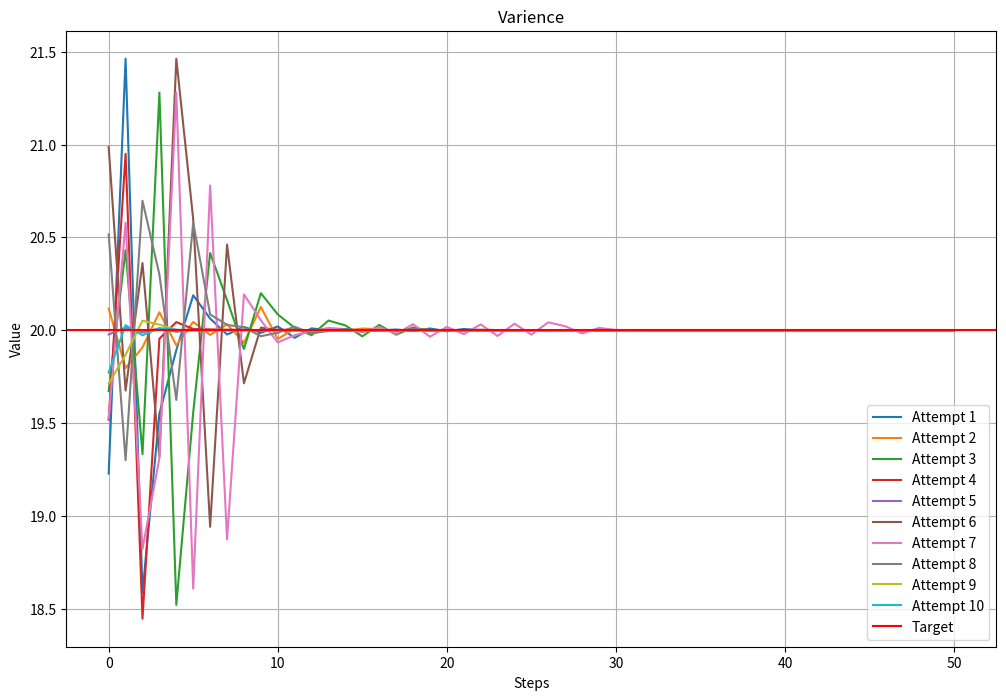

The matplotlib source for this figure:
import time
import random
import matplotlib.pyplot as plt

def approach_target(target: float):
    current = random.uniform(target-1,target+1)
    history = [current]
    iterations = 0
    
    while  iterations < 50:
        diff = target - current
        
        step = diff*random.uniform(0.1,0.9)*3.5
        current+= step
        
        history.append(current)
        iterations += 1
    
    return history

histories = [approach_target(20) for _ in range(10)]

plt.figure(figsize=(12,8))
for i, his in enumerate(histories):
    plt.plot(his, label=f'Attempt {i+1}')

plt.axhline(y=20, color='r', label="Target")
plt.title("Varience")
plt.xlabel('Steps')
plt.ylabel('Value')
plt.legend(loc='lower right')
plt.grid(True)
plt.savefig('output.png')